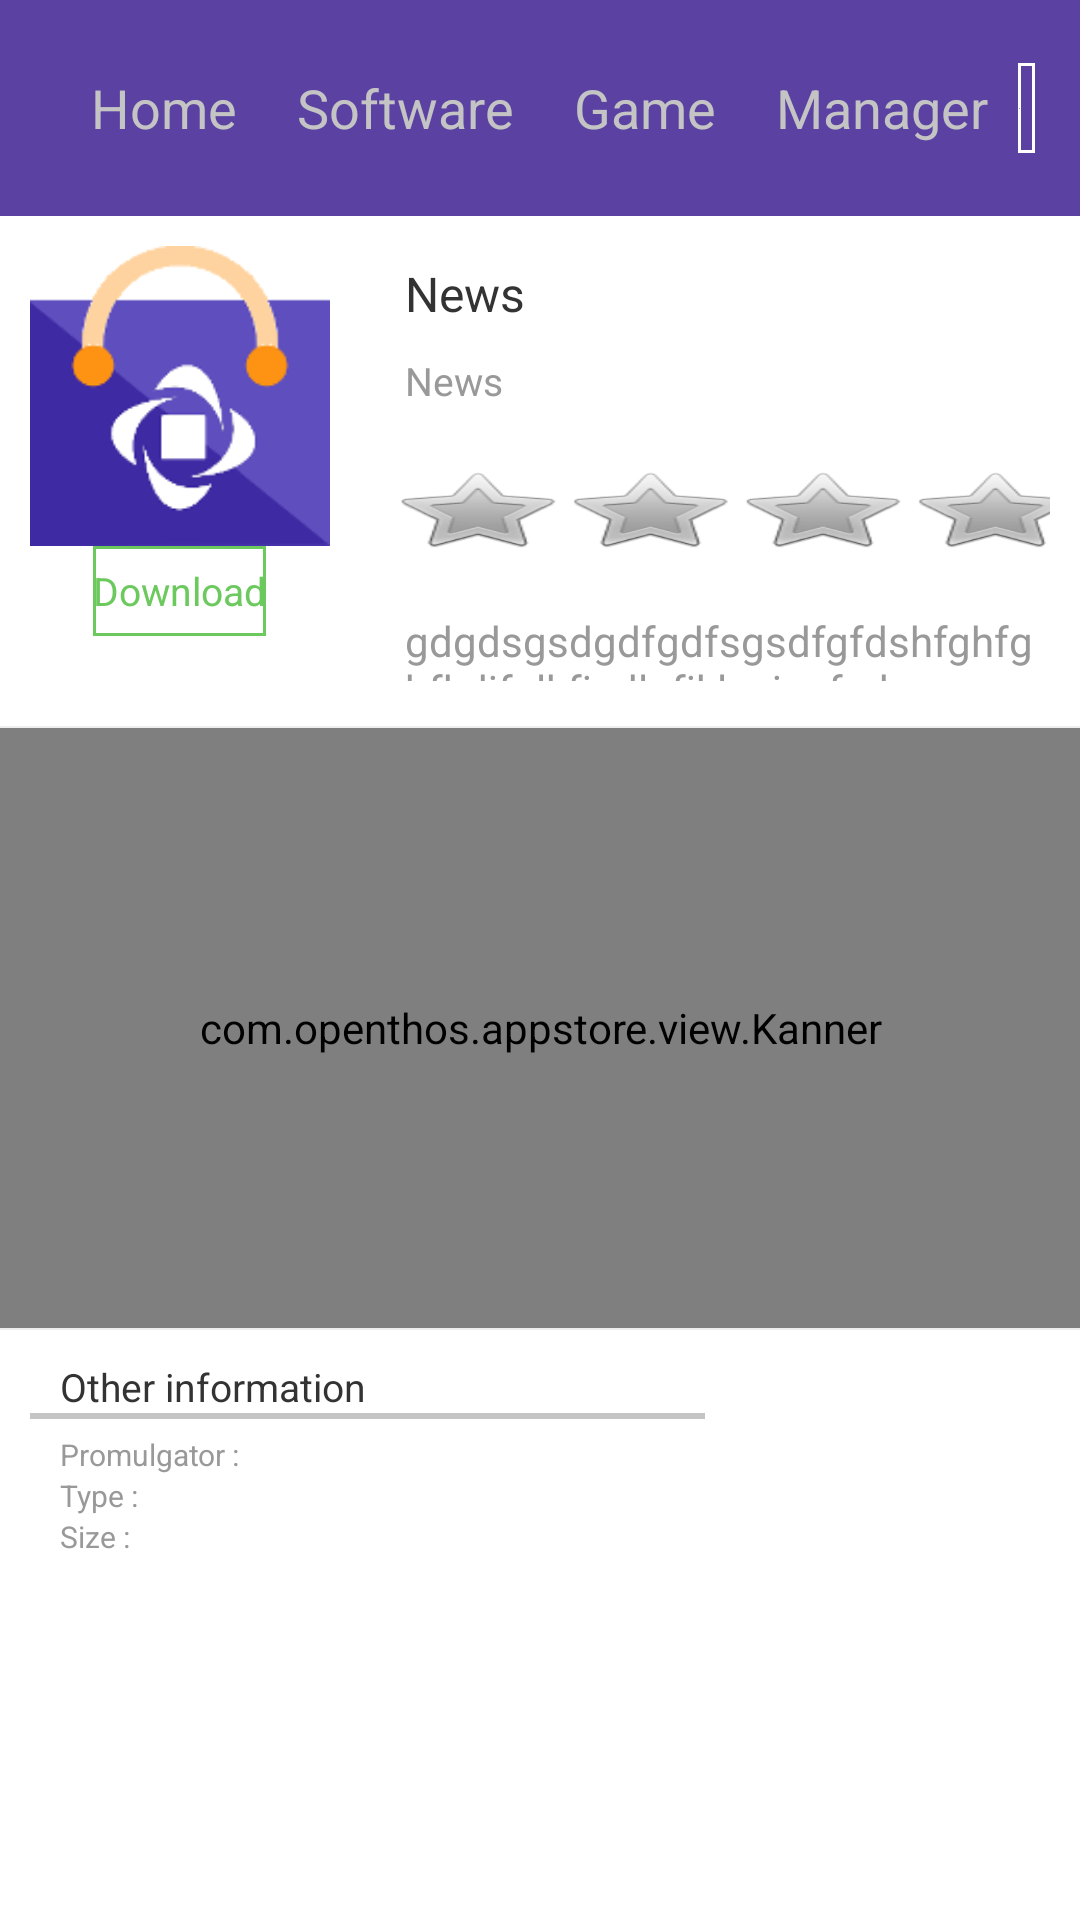

Produce the Android XML layout that renders to this screen, including the resource entries it uses.
<!-- AndroidManifest.xml: application theme AppTheme -->
<!-- res/layout/activity_detail.xml -->
<?xml version="1.0" encoding="utf-8"?>
<LinearLayout
    xmlns:android="http://schemas.android.com/apk/res/android"
    xmlns:tools="http://schemas.android.com/tools"
    android:layout_width="match_parent"
    android:layout_height="match_parent"
    tools:context="com.openthos.appstore.activity.DetailActivity"
    android:orientation="vertical"
    android:background="@color/white"
    >

    <include layout="@layout/activity_title"/>

    <ScrollView
        android:layout_width="match_parent"
        android:layout_height="match_parent"
        android:fillViewport="true"
        >

        <LinearLayout
            android:layout_width="match_parent"
            android:layout_height="match_parent"
            android:orientation="vertical"
            >
            <LinearLayout
                android:layout_width="match_parent"
                android:layout_height="150dp"
                android:orientation="horizontal"
                android:layout_margin="10dp"
                >
                <LinearLayout
                    android:layout_width="100dp"
                    android:layout_height="match_parent"
                    android:orientation="vertical"
                    >
                    <ImageView
                        android:id="@+id/activity_detail_icon"
                        android:layout_width="match_parent"
                        android:layout_height="100dp"
                        android:layout_gravity="center"
                        android:scaleType="centerCrop"
                        android:src="@mipmap/ic_launcher"/>
                    <Button
                        android:id="@+id/activity_detail_download"
                        android:layout_width="wrap_content"
                        android:layout_height="30dp"
                        android:layout_gravity="center"
                        android:background="@drawable/shape_button_white_cyan"
                        android:text="@string/download"
                        android:textSize="@dimen/second_title_size"
                        android:textColor="@color/button_cyan"
                        />
                </LinearLayout>

                <LinearLayout
                    android:layout_width="match_parent"
                    android:layout_height="match_parent"
                    android:orientation="vertical"
                    >

                    <TextView
                        android:id="@+id/activity_detail_appName"
                        android:layout_width="match_parent"
                        android:layout_height="30dp"
                        android:layout_marginLeft="20dp"
                        android:text="@string/news"
                        android:padding="5dp"
                        android:gravity="center_vertical"
                        android:textColor="@color/text_black"
                        android:textSize="@dimen/first_title_size"
                        />

                    <TextView
                        android:id="@+id/activity_detail_appCompany"
                        android:layout_width="match_parent"
                        android:layout_height="30dp"
                        android:layout_marginLeft="20dp"
                        android:text="@string/news"
                        android:padding="5dp"
                        android:textColor="@color/text_gray"
                        android:gravity="center_vertical"
                        android:textSize="@dimen/small_text_size"
                        />

                    <RatingBar
                        android:id="@+id/activity_detail_commentstar"
                        android:layout_width="wrap_content"
                        android:layout_height="wrap_content"
                        android:layout_marginLeft="20dp"
                        android:isIndicator="true"
                        android:numStars="5"
                        android:stepSize="0.5"
                        android:scaleY="0.5"
                        android:gravity="left"
                        android:layout_gravity="left"
                        />

                    <TextView
                        android:id="@+id/activity_detail_content"
                        android:layout_width="match_parent"
                        android:layout_height="match_parent"
                        android:layout_marginLeft="20dp"
                        android:padding="5dp"
                        android:text="@string/news_content"
                        android:textColor="@color/text_gray"
                        android:textSize="@dimen/content_size"
                        />
                </LinearLayout>

            </LinearLayout>

            <View
                android:layout_width="match_parent"
                android:layout_height="0.5dp"
                android:background="#eeeeee"/>

            <com.openthos.appstore.view.Kanner
                android:id="@+id/activity_detail_kanner"
                android:layout_width="match_parent"
                android:layout_height="200dp"/>

            <View
                android:layout_width="match_parent"
                android:layout_height="0.5dp"
                android:background="#eeeeee"/>

            <LinearLayout
                android:layout_width="match_parent"
                android:layout_height="match_parent"
                android:orientation="horizontal"
                android:layout_margin="10dp"
                >

                <LinearLayout
                    android:layout_width="0dp"
                    android:layout_height="wrap_content"
                    android:layout_weight="3"
                    android:orientation="vertical"
                    android:layout_marginRight="5dp"
                    >
                    <FrameLayout
                        android:id="@+id/activity_detail_comment"
                        android:layout_width="match_parent"
                        android:layout_height="wrap_content"
                        />
                    <LinearLayout
                        android:layout_width="match_parent"
                        android:layout_height="wrap_content"
                        android:orientation="vertical"
                        >
                        <TextView
                            android:id="@+id/activity_detail_otherinfo"
                            android:layout_width="match_parent"
                            android:layout_height="wrap_content"
                            android:text="@string/other_information"
                            android:textSize="@dimen/second_title_size"
                            android:paddingLeft="10dp"
                            android:textColor="@color/text_black"
                            />

                        <View
                            android:layout_width="match_parent"
                            android:layout_height="2dp"
                            android:layout_marginRight="15dp"
                            android:background="@color/gray"/>

                        <TextView
                            android:id="@+id/activity_detail_promulgator"
                            android:layout_width="match_parent"
                            android:layout_height="wrap_content"
                            android:text="@string/promulgator"
                            android:textSize="@dimen/three_title_size"
                            android:layout_marginTop="5dp"
                            android:paddingLeft="10dp"
                            android:textColor="@color/text_gray"
                            />

                        <TextView
                            android:id="@+id/activity_detail_type"
                            android:layout_width="match_parent"
                            android:layout_height="wrap_content"
                            android:text="@string/type"
                            android:paddingLeft="10dp"
                            android:textSize="@dimen/three_title_size"
                            android:textColor="@color/text_gray"
                            />
                        <TextView
                            android:id="@+id/activity_detail_size"
                            android:layout_width="match_parent"
                            android:layout_height="wrap_content"
                            android:text="@string/size"
                            android:paddingLeft="10dp"
                            android:textSize="@dimen/three_title_size"
                            android:textColor="@color/text_gray"
                            />
                    </LinearLayout>

                </LinearLayout>

                <FrameLayout
                    android:id="@+id/activity_detail_morelove"
                    android:layout_width="0dp"
                    android:layout_height="wrap_content"
                    android:layout_weight="1"
                    android:layout_marginLeft="5dp"
                    android:layout_marginRight="10dp"
                    />

            </LinearLayout>

        </LinearLayout>
    </ScrollView>

</LinearLayout>
<!-- res/layout/activity_title.xml (included above) -->
<?xml version="1.0" encoding="utf-8"?>
<LinearLayout xmlns:android="http://schemas.android.com/apk/res/android"
              android:layout_width="match_parent"
              android:layout_height="@dimen/titile_height"
              android:background="@color/activity_title"
              android:orientation="vertical">

    <LinearLayout
        android:layout_width="match_parent"
        android:layout_height="match_parent"
        android:orientation="horizontal"
        >

        <LinearLayout
            android:layout_width="0dp"
            android:layout_height="match_parent"
            android:layout_gravity="center_vertical"
            android:layout_weight="1"
            android:gravity="center_vertical"
            android:orientation="horizontal"
            >

            <ImageView
                android:id="@+id/activity_title_back"
                android:layout_width="@dimen/title_img_size"
                android:layout_height="@dimen/title_img_size"
                android:layout_marginLeft="15dp"
                android:gravity="center"
                android:padding="10dp"
                android:scaleType="fitXY"
                android:src="@mipmap/back"
                />

            <ImageView
                android:id="@+id/activity_title_forward"
                android:layout_width="@dimen/title_img_size"
                android:layout_height="@dimen/title_img_size"
                android:adjustViewBounds="true"
                android:gravity="center"
                android:padding="10dp"
                android:scaleType="fitXY"
                android:src="@mipmap/back"
                android:visibility="gone"
                />
        </LinearLayout>

        <RadioGroup
            android:layout_width="wrap_content"
            android:layout_height="match_parent"
            android:layout_gravity="center"
            android:gravity="center"
            android:orientation="horizontal"
            android:paddingLeft="10dp"
            android:paddingRight="10dp">

            <RadioButton
                android:id="@+id/rb_home"
                style="@style/Main_Button"
                android:layout_width="0dp"
                android:layout_height="match_parent"
                android:layout_weight="1"
                android:text="@string/home"
                />

            <RadioButton
                android:id="@+id/rb_software"
                style="@style/Main_Button"
                android:layout_width="0dp"
                android:layout_height="match_parent"
                android:layout_marginLeft="20dp"
                android:layout_weight="1"
                android:text="@string/software"
                />

            <RadioButton
                android:id="@+id/rb_game"
                style="@style/Main_Button"
                android:layout_width="0dp"
                android:layout_height="match_parent"
                android:layout_marginLeft="20dp"
                android:layout_weight="1"
                android:text="@string/game"
                />

            <RadioButton
                android:id="@+id/rb_manager"
                style="@style/Main_Button"
                android:layout_width="0dp"
                android:layout_height="match_parent"
                android:layout_marginLeft="20dp"
                android:layout_weight="1"
                android:text="@string/manager"
                />

        </RadioGroup>

        <RelativeLayout
            android:layout_width="0dp"
            android:layout_height="wrap_content"
            android:layout_gravity="center_vertical"
            android:layout_weight="1"
            >

            <RelativeLayout
                android:id="@+id/searchbox"
                android:layout_width="200dp"
                android:layout_height="30dp"
                android:layout_alignParentRight="true"
                android:layout_centerVertical="true"
                android:layout_marginRight="15dp"
                android:background="@drawable/shape_button_title_gray"
                android:focusable="false"
                android:focusableInTouchMode="true"
                android:orientation="horizontal"
                >

                <EditText
                    android:id="@+id/activity_title_search_text"
                    android:layout_width="match_parent"
                    android:layout_height="30dp"
                    android:layout_centerVertical="true"
                    android:layout_marginLeft="5dp"
                    android:layout_marginRight="50dp"
                    android:layout_weight="1"
                    android:background="@null"
                    android:paddingRight="20dp"
                    android:singleLine="true"
                    android:textColor="@color/white"/>

                <ImageView
                    android:id="@+id/activity_title_search"
                    android:layout_width="40dp"
                    android:layout_height="wrap_content"
                    android:layout_alignParentRight="true"
                    android:layout_centerVertical="true"
                    android:layout_marginRight="5dp"
                    android:src="@mipmap/ic_menu_search"
                    />
            </RelativeLayout>

        </RelativeLayout>
    </LinearLayout>
</LinearLayout>
<!-- resources referenced by this layout -->
<resources>
  <color name="activity_title">#5b41a2</color>
  <color name="button_cyan">#6cc95d</color>
  <color name="gray">#C4C4C4</color>
  <color name="text_black">#333333</color>
  <color name="text_gray">#999999</color>
  <color name="white">#ffffff</color>
  <dimen name="content_size">14sp</dimen>
  <dimen name="first_title_size">16sp</dimen>
  <dimen name="second_title_size">13sp</dimen>
  <dimen name="small_text_size">13sp</dimen>
  <dimen name="three_title_size">10sp</dimen>
  <dimen name="titile_height">72dp</dimen>
  <dimen name="title_img_size">40dp</dimen>
  <!-- drawable shape_button_title_gray (drawable) -->
  <?xml version="1.0" encoding="utf-8"?>
  <shape xmlns:android="http://schemas.android.com/apk/res/android">
      <corners android:radius="0dp" />
  
      <size android:width="30dp"
            android:height="25dp"/>
  
      <solid android:color="#00000000"/>
  
      <stroke android:width="1dp"
              android:color="@color/white"/>
  
  </shape>
  <!-- drawable shape_button_white_cyan (drawable) -->
  <?xml version="1.0" encoding="utf-8"?>
  <shape xmlns:android="http://schemas.android.com/apk/res/android">
      <corners android:radius="0dp" />
  
      <size android:width="30dp"
          android:height="25dp"/>
  
      <solid android:color="@color/white"/>
  
      <stroke android:width="1dp"
          android:color="@color/button_cyan"/>
  
  </shape>
  <!-- mipmap back: png bitmap (mipmap-mdpi, 1381 bytes) -->
  <!-- mipmap ic_launcher: png bitmap (mipmap-hdpi, 7726 bytes) -->
  <!-- mipmap ic_menu_search: png bitmap (mipmap-hdpi, 328 bytes) -->
  <string name="download">Download</string>
  <string name="game">Game</string>
  <string name="home">Home</string>
  <string name="manager">Manager</string>
  <string name="news">News</string>
  <string name="news_content">gdgdsgsdgdfgdfsgsdfgfdshfghfghfkdjfalkfjsdlafjklasjaafsd</string>
  <string name="other_information">Other information</string>
  <string name="promulgator">Promulgator : </string>
  <string name="size">Size : </string>
  <string name="software">Software</string>
  <string name="type">Type : </string>
  <style name="Main_Button">
          <item name="android:background">@color/transparent</item>
          <item name="android:textColor">@drawable/select_radiobutton_color</item>
          <item name="android:gravity">center</item>
          <item name="android:textSize">@dimen/big_text_size</item>
          <item name="android:button">@null</item>
      </style>
  <style name="AppTheme" parent="android:Theme.NoTitleBar">
          
          
          
          
      </style>
  <color name="transparent">#00000000</color>
  <!-- drawable select_radiobutton_color (drawable) -->
  <?xml version="1.0" encoding="utf-8"?>
  <selector xmlns:android="http://schemas.android.com/apk/res/android">
      <item android:color= "@color/gray" android:state_checked="false"/>
      <item android:color= "@color/blue" android:state_checked="true"/>
  </selector>
  <dimen name="big_text_size">18sp</dimen>
  <color name="blue">#2ACAFD</color>
</resources>
